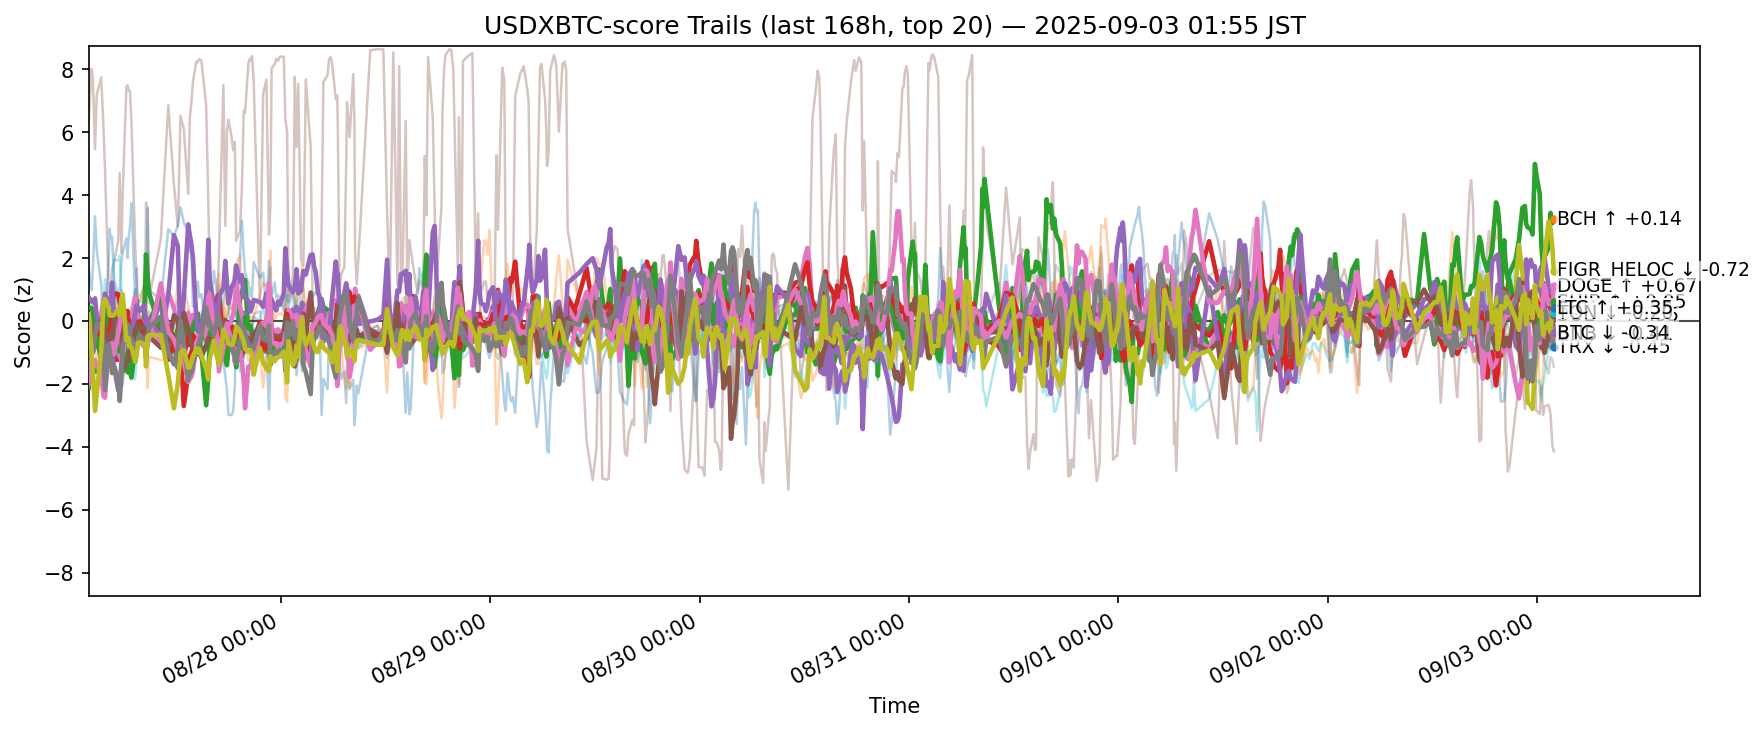

Values plotted in this chart, from the file beside it:
ts, side, symbol, score
2025-08-26 16:56:26.790058+00:00, usdxbtc, ADA, 0.3164
2025-08-26 16:56:26.790058+00:00, usdxbtc, AVAX, 0.05835
2025-08-26 16:56:26.790058+00:00, usdxbtc, BCH, -2.129
2025-08-26 16:56:26.790058+00:00, usdxbtc, BNB, -0.4662
2025-08-26 16:56:26.790058+00:00, usdxbtc, BTC, -1.318
2025-08-26 16:56:26.790058+00:00, usdxbtc, CRO, 6.372
2025-08-26 16:56:26.790058+00:00, usdxbtc, DOGE, 0.1966
2025-08-26 16:56:26.790058+00:00, usdxbtc, ETH, -0.1496
2025-08-26 16:56:26.790058+00:00, usdxbtc, HBAR, 0.4006
2025-08-26 16:56:26.790058+00:00, usdxbtc, HYPE, 1.686
2025-08-26 16:56:26.790058+00:00, usdxbtc, LINK, -1.079
2025-08-26 16:56:26.790058+00:00, usdxbtc, LTC, 0.4231
2025-08-26 16:56:26.790058+00:00, usdxbtc, SHIB, -0.8028
2025-08-26 16:56:26.790058+00:00, usdxbtc, SOL, 0.7511
2025-08-26 16:56:26.790058+00:00, usdxbtc, SUI, -1.807
2025-08-26 16:56:26.790058+00:00, usdxbtc, TON, -2.002
2025-08-26 16:56:26.790058+00:00, usdxbtc, TRX, -1.188
2025-08-26 16:56:26.790058+00:00, usdxbtc, UNI, -0.1319
2025-08-26 16:56:26.790058+00:00, usdxbtc, XLM, 0.1735
2025-08-26 16:56:26.790058+00:00, usdxbtc, XRP, 0.1037
2025-08-26 17:15:59.044353+00:00, usdxbtc, ADA, -0.3235
2025-08-26 17:15:59.044353+00:00, usdxbtc, AVAX, -0.4321
2025-08-26 17:15:59.044353+00:00, usdxbtc, BCH, -1.352
2025-08-26 17:15:59.044353+00:00, usdxbtc, BNB, -0.4534
2025-08-26 17:15:59.044353+00:00, usdxbtc, BTC, -1.006
2025-08-26 17:15:59.044353+00:00, usdxbtc, CRO, 8.014
2025-08-26 17:15:59.044353+00:00, usdxbtc, DOGE, -0.004233
2025-08-26 17:15:59.044353+00:00, usdxbtc, ETH, -0.3124
2025-08-26 17:15:59.044353+00:00, usdxbtc, HBAR, 0.1102
2025-08-26 17:15:59.044353+00:00, usdxbtc, HYPE, 0.9709
2025-08-26 17:15:59.044353+00:00, usdxbtc, LINK, -1.064
2025-08-26 17:15:59.044353+00:00, usdxbtc, LTC, 0.42
2025-08-26 17:15:59.044353+00:00, usdxbtc, SHIB, -0.5194
2025-08-26 17:15:59.044353+00:00, usdxbtc, SOL, 0.6254
2025-08-26 17:15:59.044353+00:00, usdxbtc, SUI, -0.8529
2025-08-26 17:15:59.044353+00:00, usdxbtc, TON, -1.18
2025-08-26 17:15:59.044353+00:00, usdxbtc, TRX, -0.966
2025-08-26 17:15:59.044353+00:00, usdxbtc, UNI, -0.8741
2025-08-26 17:15:59.044353+00:00, usdxbtc, XLM, -0.9724
2025-08-26 17:15:59.044353+00:00, usdxbtc, XRP, -0.1465
2025-08-26 17:24:31.428313+00:00, usdxbtc, ADA, -0.3036
2025-08-26 17:24:31.428313+00:00, usdxbtc, AVAX, -0.4704
2025-08-26 17:24:31.428313+00:00, usdxbtc, BCH, -1.589
2025-08-26 17:24:31.428313+00:00, usdxbtc, BNB, -0.6717
2025-08-26 17:24:31.428313+00:00, usdxbtc, BTC, -1.004
2025-08-26 17:24:31.428313+00:00, usdxbtc, CRO, 7.709
2025-08-26 17:24:31.428313+00:00, usdxbtc, DOGE, -0.163
2025-08-26 17:24:31.428313+00:00, usdxbtc, ETH, 0.07536
2025-08-26 17:24:31.428313+00:00, usdxbtc, HBAR, 0.1977
2025-08-26 17:24:31.428313+00:00, usdxbtc, HYPE, 1.654
2025-08-26 17:24:31.428313+00:00, usdxbtc, LINK, -0.9773
2025-08-26 17:24:31.428313+00:00, usdxbtc, LTC, 0.3107
2025-08-26 17:24:31.428313+00:00, usdxbtc, SHIB, -0.5485
2025-08-26 17:24:31.428313+00:00, usdxbtc, SOL, 0.588
2025-08-26 17:24:31.428313+00:00, usdxbtc, SUI, -0.6997
2025-08-26 17:24:31.428313+00:00, usdxbtc, TON, -1.309
2025-08-26 17:24:31.428313+00:00, usdxbtc, TRX, -0.9307
2025-08-26 17:24:31.428313+00:00, usdxbtc, UNI, -0.6115
2025-08-26 17:24:31.428313+00:00, usdxbtc, XLM, -1.62
2025-08-26 17:24:31.428313+00:00, usdxbtc, XRP, 8.314669839874821e-05
... 12,300 more rows
